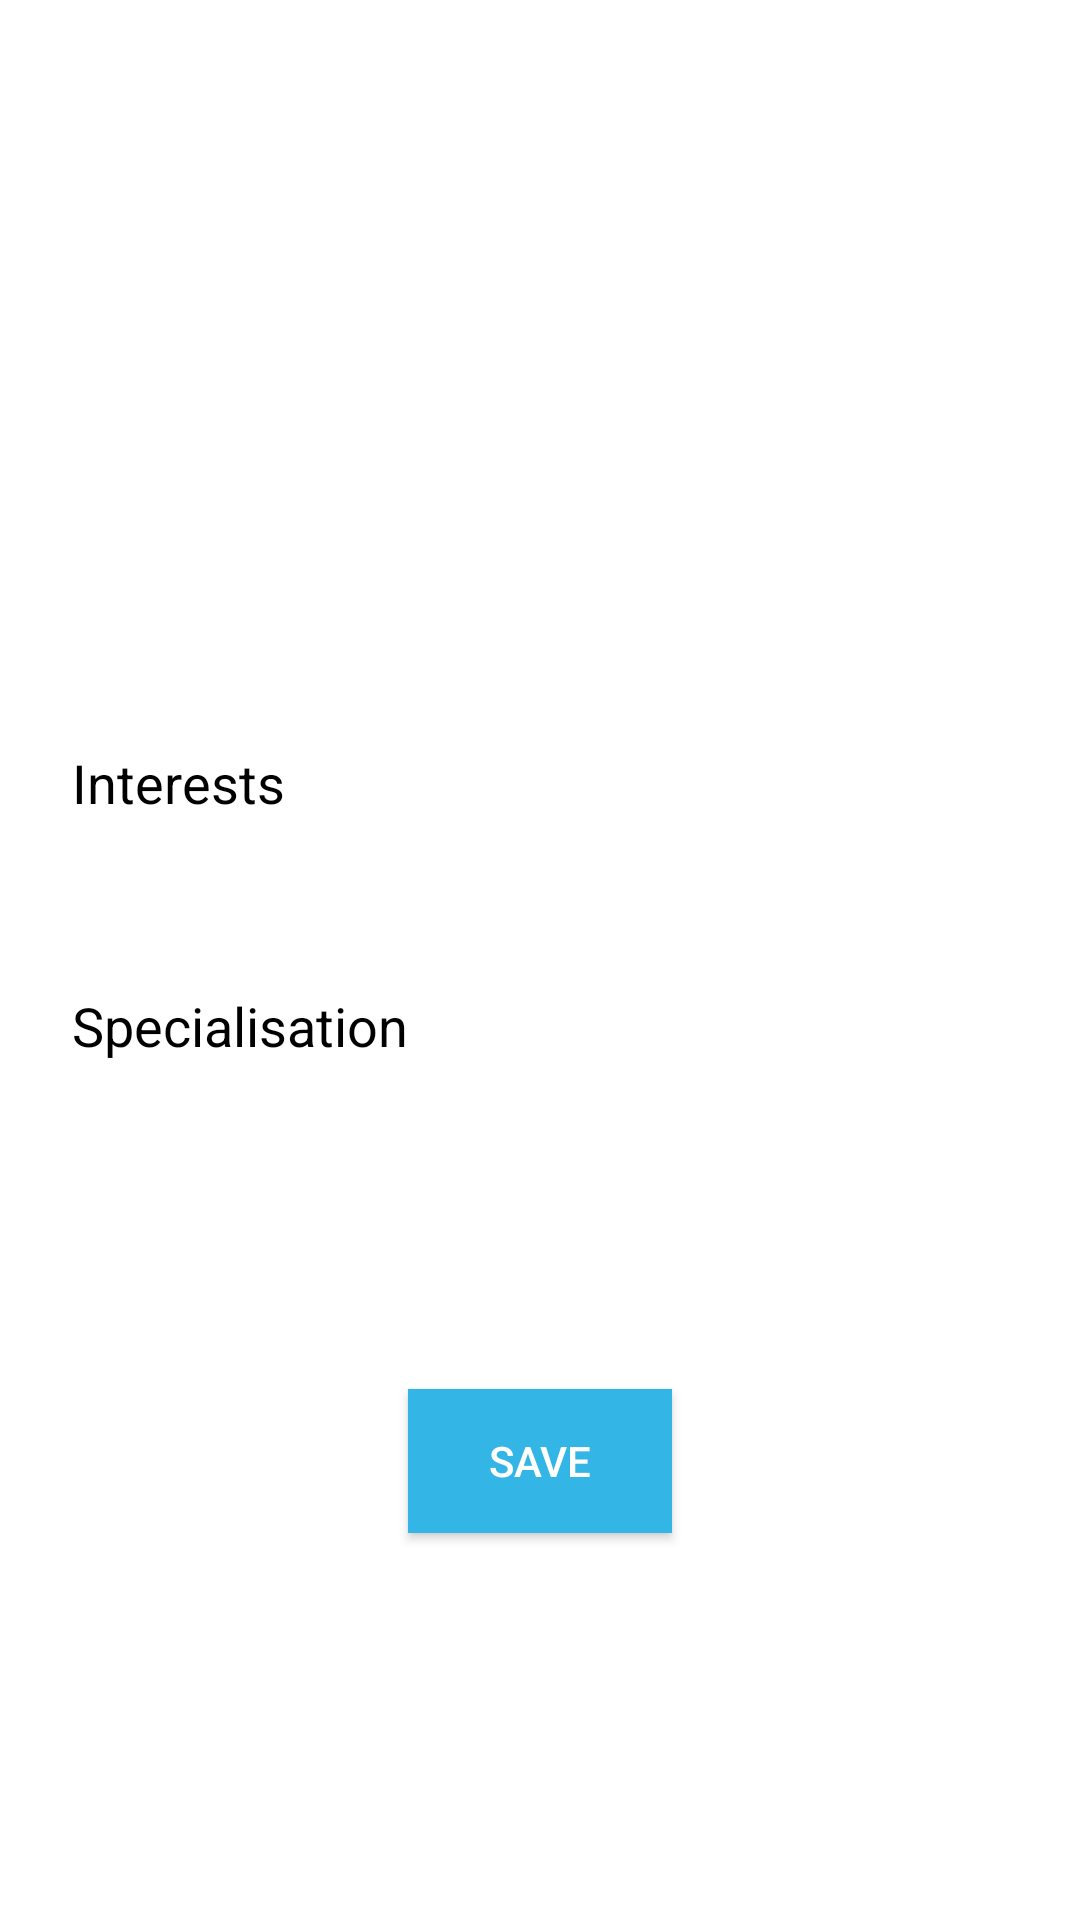

Android layout source for this screen:
<!-- AndroidManifest.xml: application theme Theme.AppCompat.NoActionBar -->
<!-- res/layout/activity_edit_profile.xml -->
<?xml version="1.0" encoding="utf-8"?>
<androidx.constraintlayout.widget.ConstraintLayout xmlns:android="http://schemas.android.com/apk/res/android"
    xmlns:app="http://schemas.android.com/apk/res-auto"
    xmlns:tools="http://schemas.android.com/tools"
    android:layout_width="match_parent"
    android:layout_height="match_parent"
    android:background="@color/white">


    <TextView
        android:id="@+id/specialisation"
        android:layout_width="wrap_content"
        android:layout_height="wrap_content"
        android:layout_marginStart="24dp"
        android:layout_marginBottom="10dp"
        android:text="Specialisation"
        android:textColor="@color/black"
        android:textSize="18sp"
        app:layout_constraintBottom_toTopOf="@+id/profileSpecialisation"
        app:layout_constraintStart_toStartOf="parent" />

    <EditText
        android:id="@+id/profileSpecialisation"
        android:layout_width="376dp"
        android:layout_height="53dp"
        android:layout_marginTop="34dp"
        android:barrierMargin="@dimen/cardview_default_elevation"
        android:ems="10"
        android:inputType="textPersonName"
        android:text="Name"
        app:layout_constraintEnd_toEndOf="parent"
        app:layout_constraintHorizontal_bias="0.505"
        app:layout_constraintStart_toStartOf="parent"
        app:layout_constraintTop_toBottomOf="@+id/profileInterests" />

    <EditText
        android:id="@+id/profileInterests"
        android:layout_width="376dp"
        android:layout_height="53dp"
        android:layout_marginTop="34dp"
        android:barrierMargin="@dimen/cardview_default_elevation"
        android:ems="10"
        android:inputType="textPersonName"
        android:text="Name"
        app:layout_constraintEnd_toEndOf="parent"
        app:layout_constraintStart_toStartOf="parent"
        app:layout_constraintTop_toBottomOf="@+id/profileEmailAddress" />

    <EditText
        android:id="@+id/profileEmailAddress"
        android:layout_width="376dp"
        android:layout_height="53dp"
        android:layout_marginTop="24dp"
        android:barrierMargin="@dimen/cardview_default_elevation"
        android:ems="10"
        android:inputType="textPersonName"
        android:text="Name"
        app:layout_constraintEnd_toEndOf="parent"
        app:layout_constraintStart_toStartOf="parent"
        app:layout_constraintTop_toBottomOf="@+id/profileFullName" />

    <ImageView
        android:id="@+id/profileImageView"
        android:layout_width="wrap_content"
        android:layout_height="wrap_content"
        android:layout_marginTop="44dp"
        app:layout_constraintEnd_toEndOf="parent"
        app:layout_constraintStart_toStartOf="parent"
        app:layout_constraintTop_toTopOf="parent"
        tools:srcCompat="@tools:sample/avatars" />

    <EditText
        android:id="@+id/profileFullName"
        android:layout_width="376dp"
        android:layout_height="53dp"
        android:layout_marginTop="69dp"
        android:barrierMargin="@dimen/cardview_default_elevation"
        android:ems="10"
        android:inputType="textPersonName"
        android:text="Name"
        app:layout_constraintEnd_toEndOf="parent"
        app:layout_constraintStart_toStartOf="parent"
        app:layout_constraintTop_toBottomOf="@+id/profileImageView" />

    <TextView
        android:id="@+id/interests"
        android:layout_width="wrap_content"
        android:layout_height="wrap_content"
        android:layout_marginStart="24dp"
        android:layout_marginBottom="4dp"
        android:text="Interests"
        android:textColor="@color/black"
        android:textSize="18sp"
        app:layout_constraintBottom_toTopOf="@+id/profileInterests"
        app:layout_constraintStart_toStartOf="parent" />

    <Button
        android:id="@+id/saveProfileInfo"
        android:layout_width="wrap_content"
        android:layout_height="wrap_content"
        android:layout_marginTop="46dp"
        android:background="@android:color/holo_blue_light"
        android:text="Save"
        app:layout_constraintEnd_toEndOf="parent"
        app:layout_constraintStart_toStartOf="parent"
        app:layout_constraintTop_toBottomOf="@+id/profileSpecialisation" />
</androidx.constraintlayout.widget.ConstraintLayout>
<!-- resources referenced by this layout -->
<resources>

  <!-- not gathered from this repository: default colours our renderer supplied (Android Studio template values) -->
  <color name="black">#FF000000</color>
  <color name="white">#FFFFFFFF</color>
</resources>
